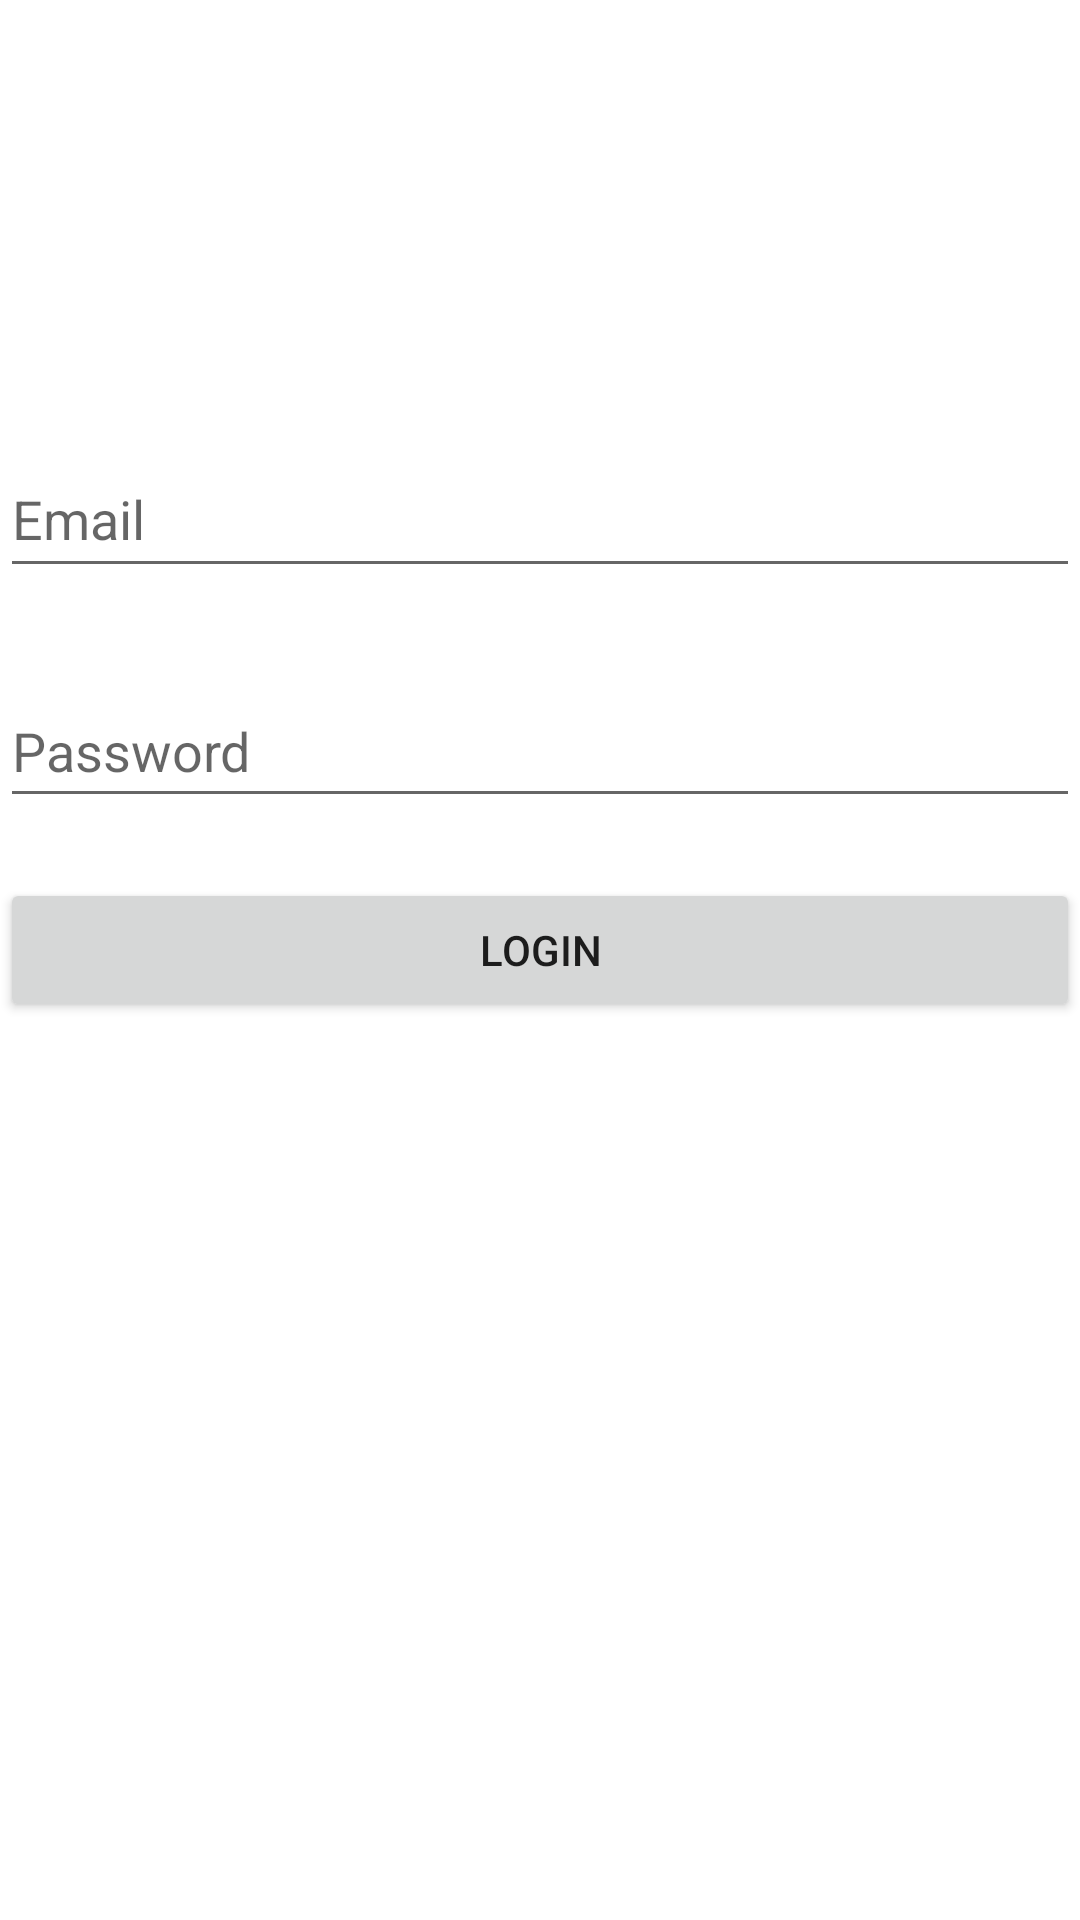

Produce the Android XML layout that renders to this screen, including the resource entries it uses.
<!-- AndroidManifest.xml: application theme Theme.Fingerprintauthentication -->
<!-- res/layout/activity_main.xml -->
<?xml version="1.0" encoding="utf-8"?>
<androidx.constraintlayout.widget.ConstraintLayout xmlns:android="http://schemas.android.com/apk/res/android"
    xmlns:app="http://schemas.android.com/apk/res-auto"
    xmlns:tools="http://schemas.android.com/tools"
    android:layout_width="match_parent"
    android:layout_height="match_parent"
    tools:context=".MainActivity">

    <ImageView
        android:id="@+id/imageView"
        android:layout_width="100dp"
        android:layout_height="100dp"

        app:layout_constraintBottom_toBottomOf="parent"
        app:layout_constraintEnd_toEndOf="parent"
        app:layout_constraintHorizontal_bias="0.498"
        app:layout_constraintStart_toStartOf="parent"
        app:layout_constraintTop_toBottomOf="@+id/btnLogin"
        app:srcCompat="@drawable/baseline_fingerprint_24" />

    <Button
        android:id="@+id/btnLogin"
        android:layout_width="0dp"
        android:layout_height="48dp"
        android:layout_marginTop="20dp"
        android:text="Login"
        app:layout_constraintEnd_toEndOf="parent"
        app:layout_constraintHorizontal_bias="0.0"
        app:layout_constraintStart_toStartOf="parent"
        app:layout_constraintTop_toBottomOf="@+id/inputPassword" />

    <EditText
        android:id="@+id/inputID"
        android:layout_width="0dp"
        android:layout_height="49dp"
        android:layout_marginBottom="444dp"
        android:ems="10"
        android:hint="Email"
        android:inputType="textEmailAddress"
        app:layout_constraintBottom_toBottomOf="parent"
        app:layout_constraintEnd_toEndOf="parent"
        app:layout_constraintHorizontal_bias="0.0"
        app:layout_constraintStart_toStartOf="parent" />

    <EditText
        android:id="@+id/inputPassword"
        android:layout_width="0dp"
        android:layout_height="48dp"
        android:ems="10"
        android:hint="Password"
        android:inputType="textPassword"
        app:layout_constraintBottom_toBottomOf="parent"
        app:layout_constraintEnd_toEndOf="parent"
        app:layout_constraintHorizontal_bias="0.0"
        app:layout_constraintStart_toStartOf="parent"
        app:layout_constraintTop_toBottomOf="@+id/inputID"
        app:layout_constraintVertical_bias="0.072" />

</androidx.constraintlayout.widget.ConstraintLayout>
<!-- resources referenced by this layout -->
<resources>
  <style name="Theme.Fingerprintauthentication" parent="Theme.MaterialComponents.DayNight.DarkActionBar">
          
          <item name="colorPrimary">@color/purple_500</item>
          <item name="colorPrimaryVariant">@color/purple_700</item>
          <item name="colorOnPrimary">@color/white</item>
          
          <item name="colorSecondary">@color/teal_200</item>
          <item name="colorSecondaryVariant">@color/teal_700</item>
          <item name="colorOnSecondary">@color/black</item>
          
          <item name="android:statusBarColor">?attr/colorPrimaryVariant</item>
          
      </style>
  <!-- not gathered from this repository: default colours our renderer supplied (Android Studio template values) -->
  <color name="purple_500">#FF6200EE</color>
  <color name="purple_700">#FF3700B3</color>
  <color name="teal_200">#FF03DAC5</color>
  <color name="teal_700">#FF018786</color>
  <color name="black">#FF000000</color>
  <color name="white">#FFFFFFFF</color>
</resources>
